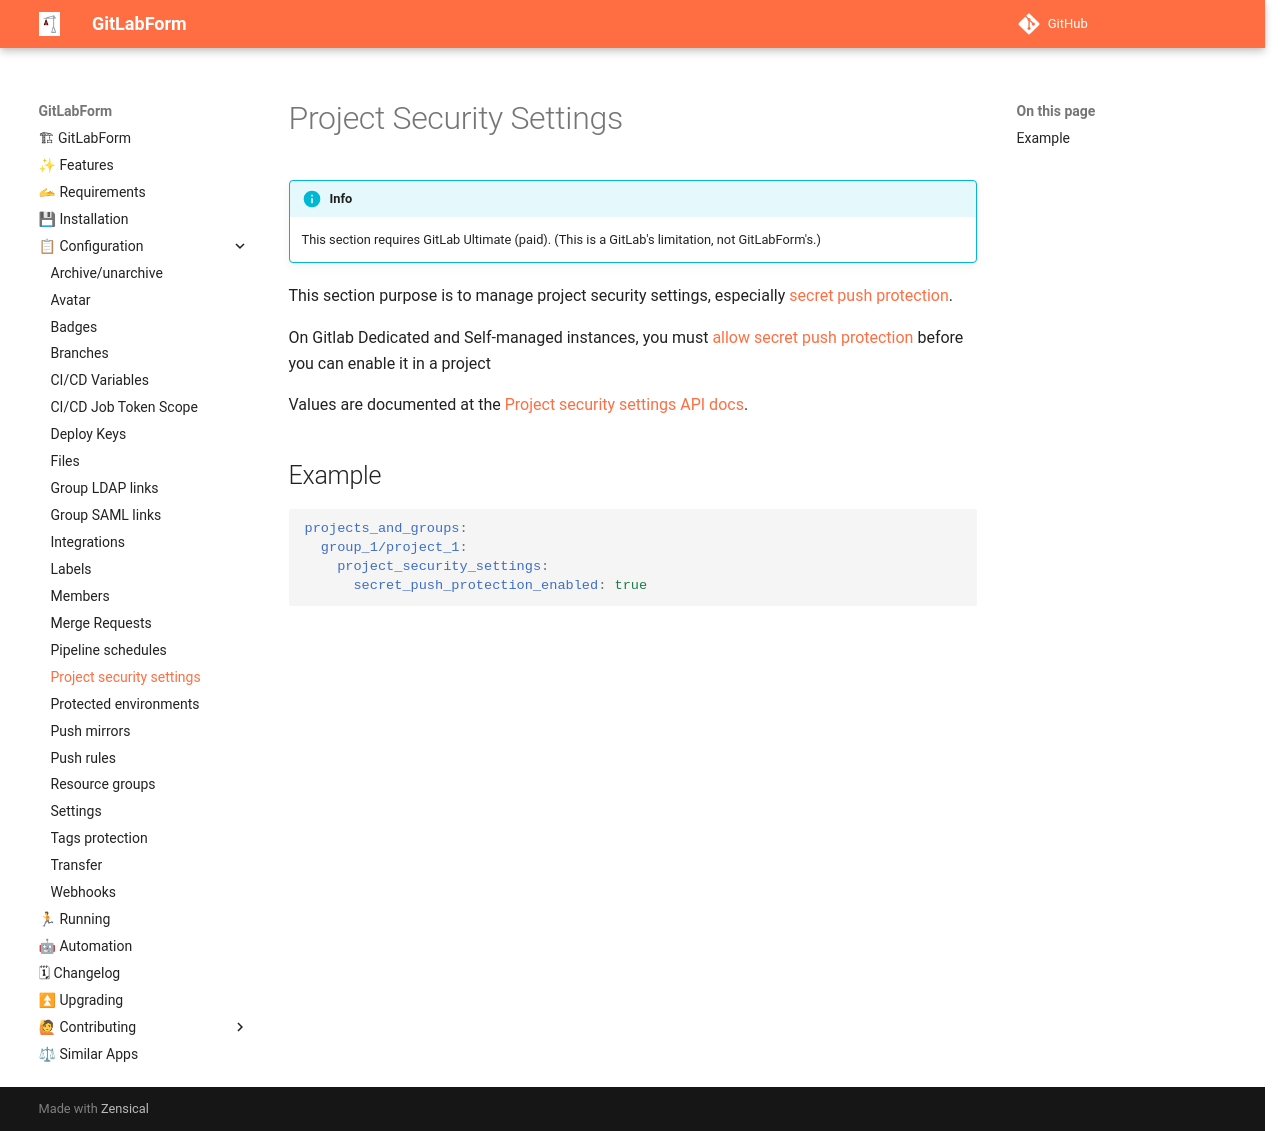

repository: gitlabform/gitlabform · page: reference/project_security_settings/index.html · generator: mkdocs

# Project Security Settings

!!! info

    This section requires GitLab Ultimate (paid). (This is a GitLab's limitation, not GitLabForm's.)

This section purpose is to manage project security settings, especially [secret push protection](https://docs.gitlab.com/ee/user/application_security/secret_detection/secret_push_protection/#enable-secret-push-protection).

On Gitlab Dedicated and Self-managed instances, you must [allow secret push
protection](https://docs.gitlab.com/ee/user/application_security/secret_detection/secret_push_protection/#allow-the-use-of-secret-push-protection-in-your-gitlab-instance) before you can enable it in a project

Values are documented at the [Project security settings API docs](https://docs.gitlab.com/api/project_security_settings/#update-the-secret_push_protection_enabled-setting).

## Example

```yaml
projects_and_groups:
  group_1/project_1:
    project_security_settings:
      secret_push_protection_enabled: true
```
